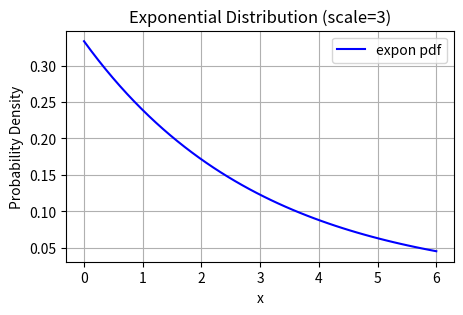

Source code (Python):
#exponential distribution
import numpy as np
import matplotlib.pyplot as plt
from scipy.stats import expon
scale = 3 # This is 1/lambda (lambda is the rate parameter)
x = np.linspace(0, 6)
# Calculating the exponential probability distribution
y = expon.pdf(x, scale=scale)
plt.figure(figsize=(5, 3))
plt.plot(x, y, 'b-', label='expon pdf')
plt.xlabel('x')
plt.ylabel('Probability Density')
plt.title('Exponential Distribution (scale=3)')
plt.legend()
plt.grid(True)
plt.show()
